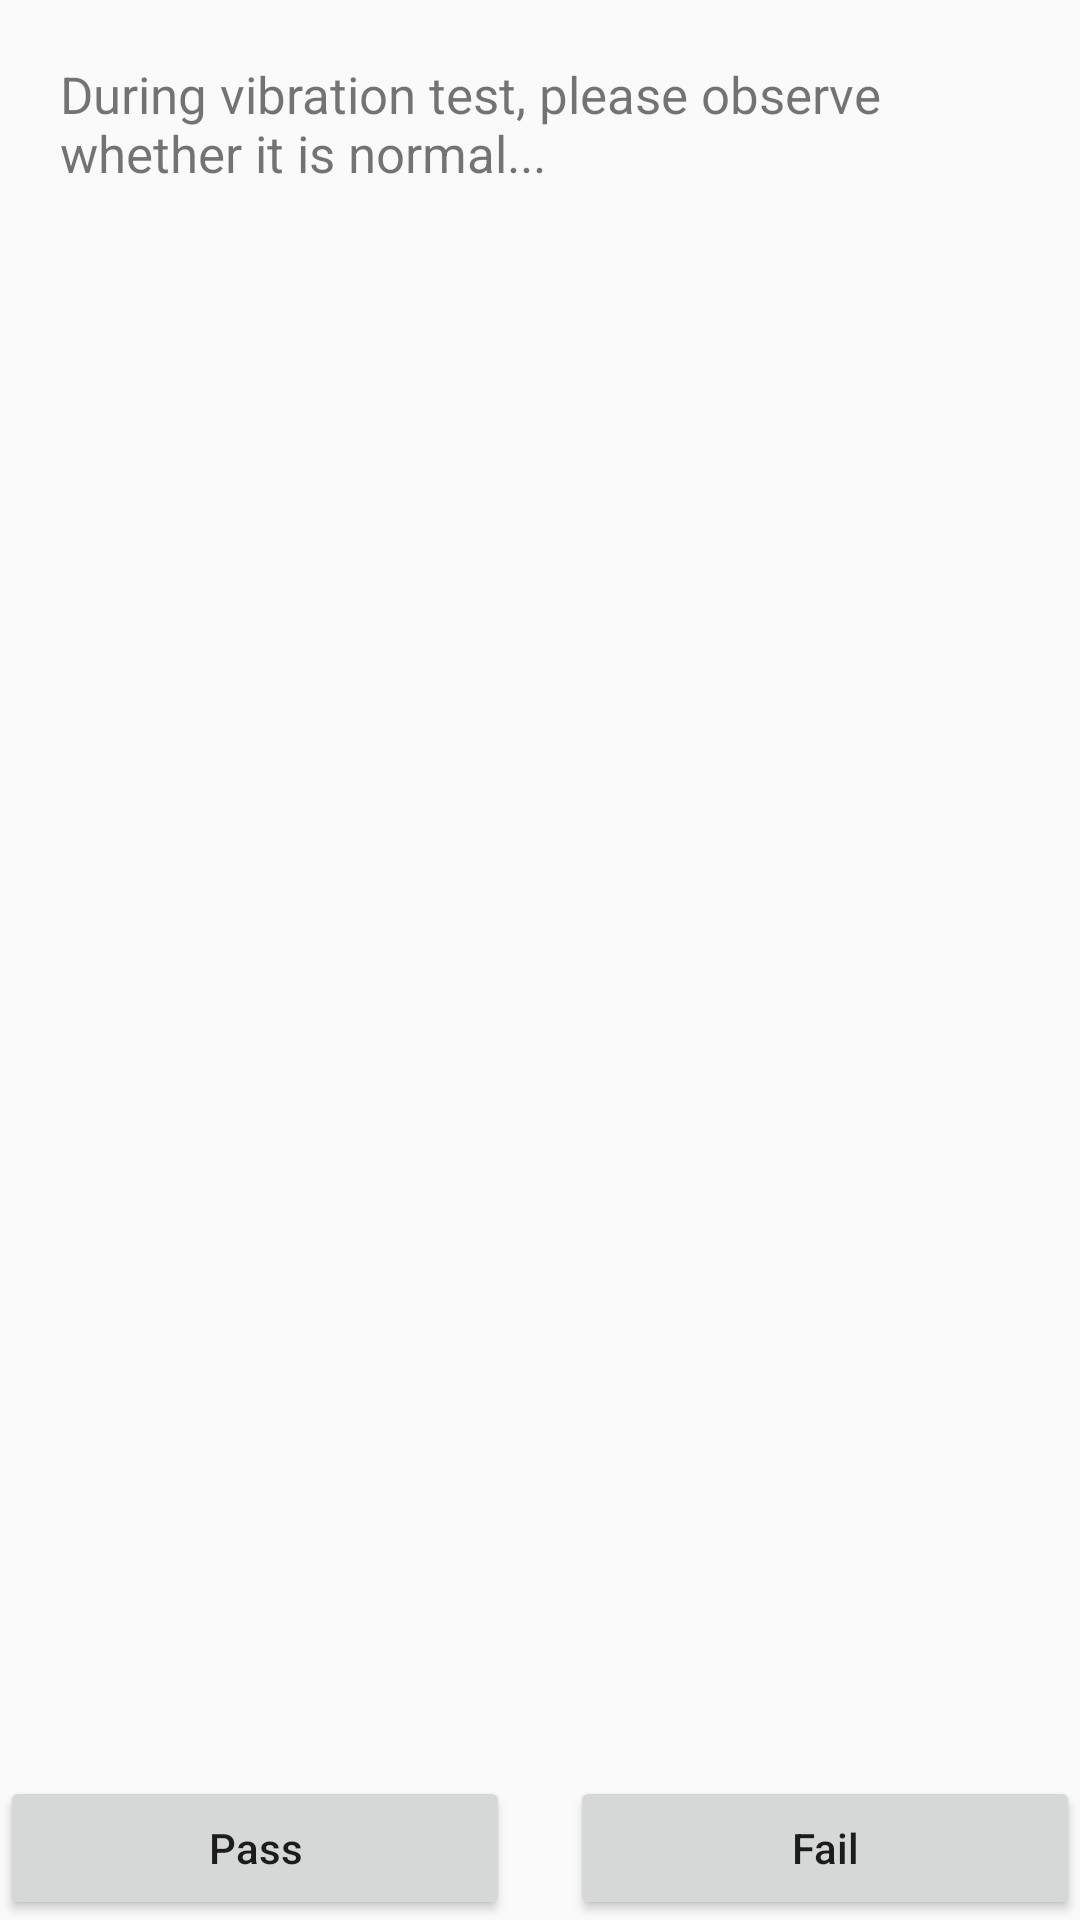

Here is an Android app screen rendered from its layout file. Give the layout XML and the strings, colors and styles it references.
<!-- AndroidManifest.xml: application theme Theme.SRFactoryMode -->
<!-- res/layout/activity_vibration_test.xml -->
<?xml version="1.0" encoding="utf-8"?>
<LinearLayout xmlns:android="http://schemas.android.com/apk/res/android"
    xmlns:tools="http://schemas.android.com/tools"
    android:layout_width="match_parent"
    android:layout_height="match_parent"
    android:orientation="vertical"
    tools:context=".VibrationTestActivity">

    <TextView
        android:id="@+id/VT"
        android:layout_width="wrap_content"
        android:layout_height="wrap_content"
        android:layout_margin="20dp"
        android:textSize="17dp"
        android:text="@string/vibration_tip" />

    <LinearLayout
        android:layout_width="match_parent"
        android:layout_height="match_parent">

        <Button
            android:id="@+id/pass"
            android:layout_width="0dp"
            android:layout_height="wrap_content"
            android:layout_gravity="bottom"
            android:layout_weight="1"
            android:text="@string/pass"
            android:textAllCaps="false" />

        <Button
            android:id="@+id/fail"
            android:layout_width="0dp"
            android:layout_height="wrap_content"
            android:layout_gravity="bottom"
            android:layout_marginStart="20dp"
            android:layout_weight="1"
            android:text="@string/fail"
            android:textAllCaps="false" />
    </LinearLayout>

</LinearLayout>
<!-- resources referenced by this layout -->
<resources>
  <string name="fail">Fail</string>
  <string name="pass">Pass</string>
  <string name="vibration_tip">During vibration test, please observe whether it is normal...</string>
  <style name="Theme.SRFactoryMode" parent="Theme.MaterialComponents.DayNight.DarkActionBar.Bridge">
          
          <item name="colorPrimary">@color/black</item>
          <item name="colorPrimaryVariant">@color/black</item>
          <item name="colorOnPrimary">@color/white</item>
          
          <item name="colorSecondary">@color/teal_200</item>
          <item name="colorSecondaryVariant">@color/teal_700</item>
          <item name="colorOnSecondary">@color/black</item>
          
          <item name="android:statusBarColor" tools:targetApi="l">?attr/colorPrimaryVariant</item>
          
      </style>
  <color name="black">#FF000000</color>
  <color name="white">#FFFFFFFF</color>
  <color name="teal_200">#FF03DAC5</color>
  <color name="teal_700">#FF018786</color>
</resources>
